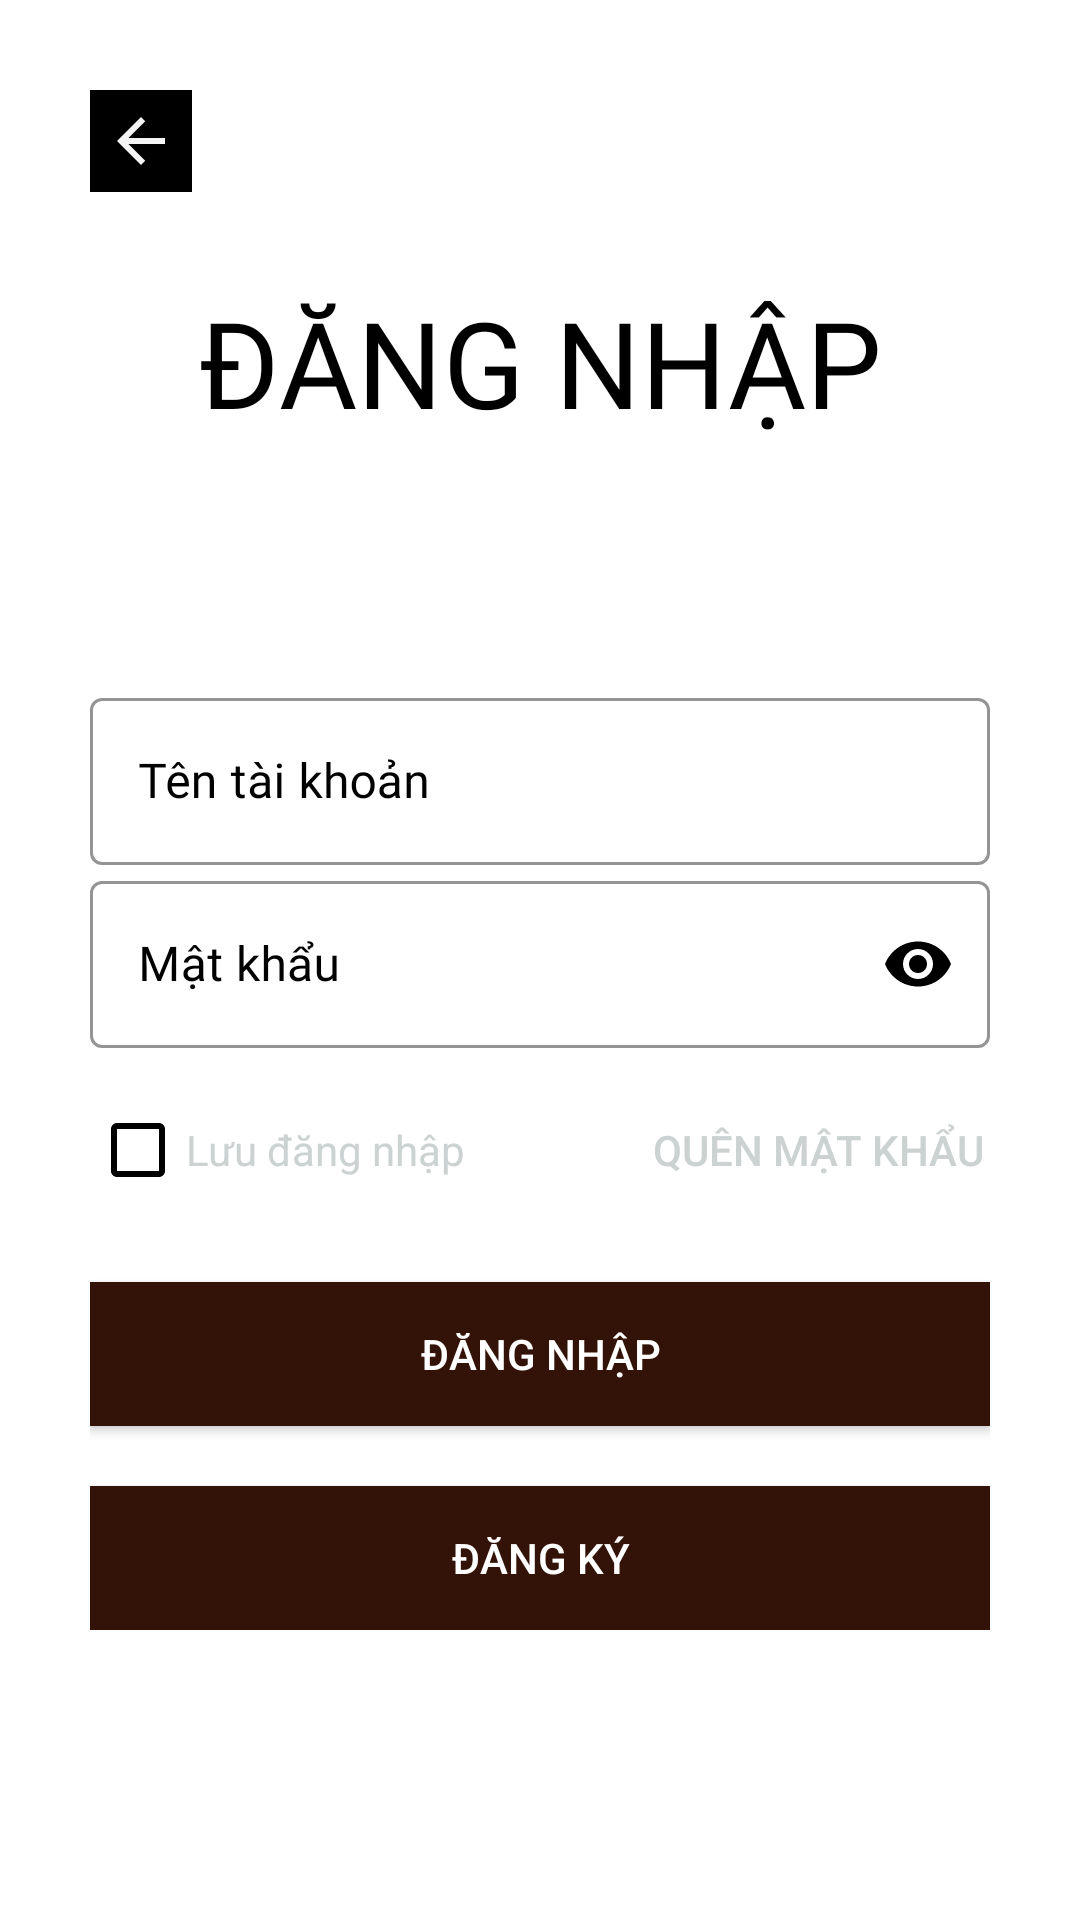

The Android layout XML behind this screen, and the referenced resources:
<!-- AndroidManifest.xml: application theme Theme.TheCafe -->
<!-- res/layout/activity_login.xml -->
<?xml version="1.0" encoding="utf-8"?>
<ScrollView xmlns:android="http://schemas.android.com/apk/res/android"
    xmlns:app="http://schemas.android.com/apk/res-auto"
    xmlns:tools="http://schemas.android.com/tools"
    android:id="@+id/layoutLogin"
    android:layout_width="match_parent"
    android:layout_height="match_parent"
    android:background="@color/white"
    android:padding="30dp"
    android:transitionName="transition_login"
    tools:context=".Activities.LoginActivity">

    <LinearLayout
        android:layout_width="match_parent"
        android:layout_height="wrap_content"
        android:orientation="vertical">

        <ImageView
            android:id="@+id/img_login_backbtn"
            android:layout_width="wrap_content"
            android:layout_height="wrap_content"
            android:onClick="backFromLogin"
            android:padding="5dp"
            android:background="@color/black"
            android:src="@drawable/ic_baseline_arrow_back_24" />

        <TextView
            android:layout_width="match_parent"
            android:layout_height="wrap_content"
            android:layout_marginTop="30dp"
            android:fontFamily="@font/muli_black"
            android:textAlignment="center"
            android:text="@string/login"
            android:textAllCaps="true"
            android:textColor="@color/black"
            android:textSize="40sp"
            />

        <LinearLayout
            android:layout_width="match_parent"
            android:layout_height="wrap_content"
            android:layout_marginTop="80dp"
            android:orientation="vertical">

            <com.google.android.material.textfield.TextInputLayout
                android:id="@+id/txtl_login_TenDN"
                style="@style/Widget.MaterialComponents.TextInputLayout.OutlinedBox"
                android:layout_width="match_parent"
                android:layout_height="wrap_content"
                android:hint="@string/enter_username"
                android:textColorHint="@color/black"
                app:boxStrokeColor="@color/black"
                app:boxStrokeWidthFocused="2dp"
                app:endIconMode="clear_text"
                app:endIconTint="@color/black"
                app:hintTextColor="@color/black"
                app:startIconDrawable="@drawable/ic_baseline_person_24"
                app:startIconTint="@color/black">

                <com.google.android.material.textfield.TextInputEditText
                    android:layout_width="match_parent"
                    android:layout_height="match_parent"
                    android:fontFamily="@font/muli"
                    android:inputType="text"
                    android:textColor="@color/black" />

            </com.google.android.material.textfield.TextInputLayout>

            <com.google.android.material.textfield.TextInputLayout
                android:id="@+id/txtl_login_MatKhau"
                style="@style/Widget.MaterialComponents.TextInputLayout.OutlinedBox"
                android:layout_width="match_parent"
                android:layout_height="wrap_content"
                android:hint="@string/enter_password"
                android:textColorHint="@color/black"
                app:boxStrokeColor="@color/black"
                app:boxStrokeWidthFocused="2dp"
                app:endIconMode="password_toggle"
                app:endIconTint="@color/black"
                app:hintTextColor="@color/black"
                app:startIconDrawable="@drawable/ic_baseline_lock_24"
                app:startIconTint="@color/black">

                <com.google.android.material.textfield.TextInputEditText
                    android:layout_width="match_parent"
                    android:layout_height="match_parent"
                    android:fontFamily="@font/muli"
                    android:inputType="textPassword"
                    android:textColor="@color/black" />

            </com.google.android.material.textfield.TextInputLayout>

        </LinearLayout>

        <LinearLayout
            android:layout_width="match_parent"
            android:layout_height="wrap_content"
            android:layout_marginTop="10dp"
            android:orientation="horizontal">

            <CheckBox
                style="@style/Widget.AppCompat.CompoundButton.CheckBox"
                android:layout_width="wrap_content"
                android:layout_height="wrap_content"
                android:layout_centerVertical="true"
                android:layout_marginRight="60dp"
                android:buttonTint="@color/black"
                android:text="Lưu đăng nhập"
                android:textColor="@color/grey"
                android:id="@+id/cb_savelogin"/>

            <Button
                style="@style/Widget.AppCompat.Button.Borderless"
                android:layout_width="match_parent"
                android:layout_height="wrap_content"
                android:background="@color/white"
                android:text="Quên mật khẩu"
                android:textColor="@color/grey" />

        </LinearLayout>

        <Button
            android:id="@+id/btn_login_DangNhap"
            android:layout_width="match_parent"
            android:layout_height="wrap_content"
            android:layout_marginTop="20dp"
            android:background="@color/colorPrimary"
            android:text="@string/login"
            android:textColor="@color/white" />

        <Button
            android:id="@+id/btn_login_DangKy"
            android:layout_width="match_parent"
            android:layout_height="wrap_content"
            android:layout_marginTop="20dp"
            android:background="@color/colorPrimary"
            android:onClick="callRegisterFromLogin"
            android:text="@string/register"
            android:textColor="@color/white" />

    </LinearLayout>
</ScrollView>
<!-- resources referenced by this layout -->
<resources>
  <color name="black">#000000</color>
  <color name="colorPrimary">#331307</color>
  <color name="grey">#CCD1D1</color>
  <color name="white">#FFFFFFFF</color>
  <!-- drawable ic_baseline_arrow_back_24 (drawable-v24) -->
  <vector xmlns:android="http://schemas.android.com/apk/res/android"
      android:width="24dp"
      android:height="24dp"
      android:viewportWidth="24"
      android:viewportHeight="24"
      android:tint="@color/lightwhite">
    <path
        android:fillColor="@android:color/white"
        android:pathData="M20,11H7.83l5.59,-5.59L12,4l-8,8 8,8 1.41,-1.41L7.83,13H20v-2z"/>
  </vector>
  <string name="enter_password">Mật khẩu</string>
  <string name="enter_username">Tên tài khoản</string>
  <string name="login">Đăng nhập</string>
  <string name="register">Đăng ký</string>
  <style name="Theme.TheCafe" parent="Theme.MaterialComponents.Light.NoActionBar.Bridge">
  
          
          <item name="colorPrimary">@color/purple_500</item>
          <item name="colorPrimaryVariant">@color/purple_700</item>
          <item name="colorOnPrimary">@color/white</item>
          
          <item name="colorSecondary">@color/teal_200</item>
          <item name="colorSecondaryVariant">@color/teal_700</item>
          <item name="colorOnSecondary">@color/black</item>
          
          <item name="android:statusBarColor" tools:targetApi="l">?attr/colorPrimaryVariant</item>
          
      </style>
  <color name="lightwhite">#f5f5f5</color>
  <color name="purple_500">#FF6200EE</color>
  <color name="purple_700">#FF3700B3</color>
  <color name="teal_200">#FF03DAC5</color>
  <color name="teal_700">#FF018786</color>
</resources>
